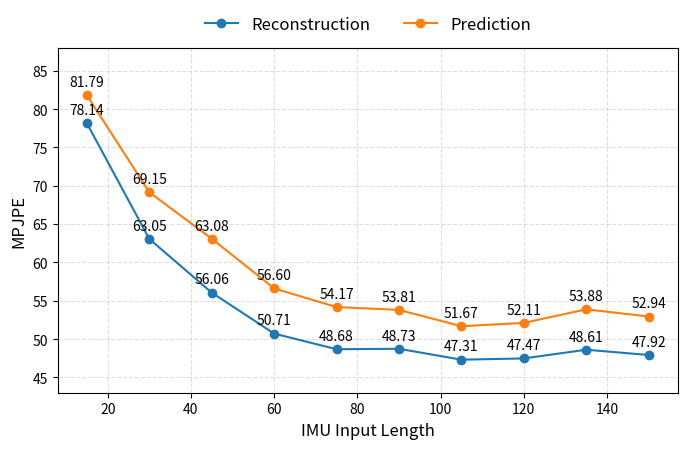

The script that saved this image: (Note: this script raises an exception after producing the figure.)
import matplotlib.pyplot as plt


def plot_imu_input_len(save_path):
    plt.rcParams.update({
        "font.size": 12,
        "axes.labelsize": 12,
        "xtick.labelsize": 10,
        "ytick.labelsize": 10,
        "legend.fontsize": 12
    })

    x = [15, 30, 45, 60, 75, 90, 105, 120, 135, 150]
    recon = [
        78.1419, 63.0527, 56.0555, 50.7079,
        48.6763, 48.7303, 47.3098, 47.4721,
        48.6094, 47.9178
    ]
    pred = [
        81.7890, 69.1466, 63.0849, 56.6010,
        54.1706, 53.8068, 51.6719, 52.1078,
        53.8773, 52.9400
    ]

    plt.figure(figsize=(8, 5))
    line1, = plt.plot(
        x, recon,
        marker='o',
        linewidth=1.5,
        label="Reconstruction"
    )
    line2, = plt.plot(
        x, pred,
        marker='o',
        linewidth=1.5,
        label="Prediction"
    )
    for xi, yi in zip(x, recon):
        plt.text(
            xi,
            yi + 0.8,
            f"{yi:.2f}",
            ha='center',
            va='bottom',
            fontsize=10
        )
    for xi, yi in zip(x, pred):
        plt.text(
            xi,
            yi + 0.8,
            f"{yi:.2f}",
            ha='center',
            va='bottom',
            fontsize=10
        )

    # ===== 坐标轴 =====
    plt.xlim(8, 157)
    plt.ylim(43, 88)

    plt.xlabel("IMU Input Length")
    plt.ylabel("MPJPE")

    plt.grid(True, linestyle="--", alpha=0.4)

    plt.legend(
        handles=[line1, line2],
        loc="lower center",
        bbox_to_anchor=(0.5, 1),
        ncol=2,
        frameon=False
    )
    plt.subplots_adjust(top=0.8)
    plt.savefig(save_path, dpi=900, bbox_inches='tight')
    plt.close()
    print(f"已保存到: {save_path}")


if __name__ == "__main__":
    plot_imu_input_len("/mnt/mydata/yh/liming/workspace/future/draw/imgs/imu_input_len.png")
